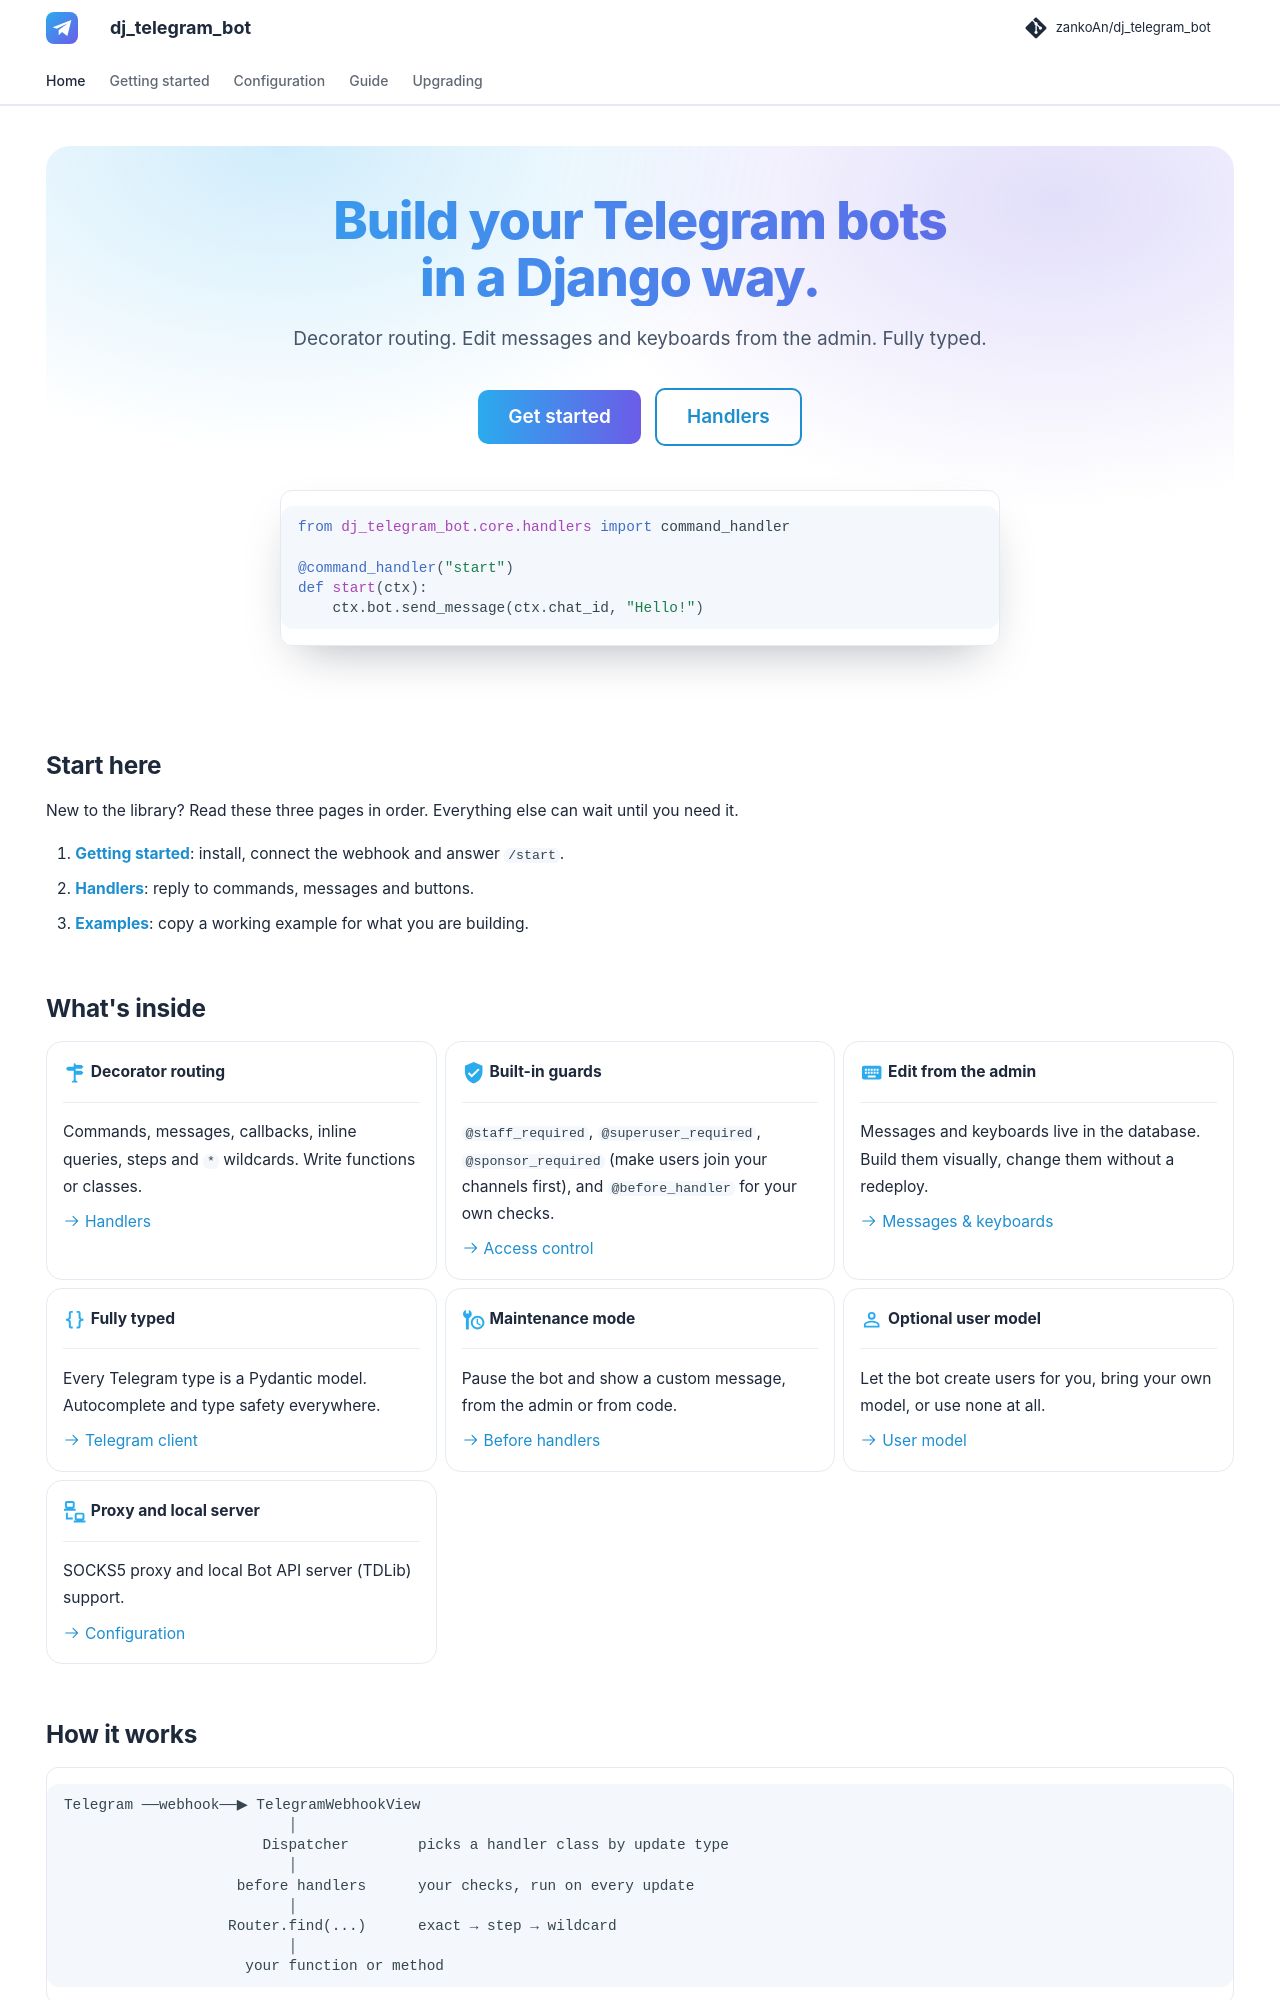

repository: zankoAn/dj_telegram_bot · page: index.html · generator: mkdocs

---
hide:
  - navigation
  - toc
---

<div class="hero" markdown>

# Build your Telegram bots<br>in a Django way.

Decorator routing. Edit messages and keyboards from the admin. Fully typed.

[Get started](getting-started.md){ .md-button .md-button--primary }
[Handlers](handlers.md){ .md-button }

<div class="hero-code" markdown>

```python
from dj_telegram_bot.core.handlers import command_handler

@command_handler("start")
def start(ctx):
    ctx.bot.send_message(ctx.chat_id, "Hello!")
```

</div>

</div>

## Start here

New to the library? Read these three pages in order. Everything else can wait until you need it.

1. **[Getting started](getting-started.md)**: install, connect the webhook and answer `/start`.
2. **[Handlers](handlers.md)**: reply to commands, messages and buttons.
3. **[Examples](examples.md)**: copy a working example for what you are building.

## What's inside

<div class="grid cards" markdown>

- :material-routes:{ .lg .middle } **Decorator routing**

    ---

    Commands, messages, callbacks, inline queries, steps and `*` wildcards. Write functions or classes.

    [:octicons-arrow-right-24: Handlers](handlers.md)

- :material-shield-check:{ .lg .middle } **Built-in guards**

    ---

    `@staff_required`, `@superuser_required`, `@sponsor_required` (make users join your channels first), and `@before_handler` for your own checks.

    [:octicons-arrow-right-24: Access control](access-control.md)

- :material-keyboard:{ .lg .middle } **Edit from the admin**

    ---

    Messages and keyboards live in the database. Build them visually, change them without a redeploy.

    [:octicons-arrow-right-24: Messages & keyboards](admin.md)

- :material-code-braces:{ .lg .middle } **Fully typed**

    ---

    Every Telegram type is a Pydantic model. Autocomplete and type safety everywhere.

    [:octicons-arrow-right-24: Telegram client](bot-api.md)

- :material-wrench-clock:{ .lg .middle } **Maintenance mode**

    ---

    Pause the bot and show a custom message, from the admin or from code.

    [:octicons-arrow-right-24: Before handlers](before-handlers.md)

- :material-account-outline:{ .lg .middle } **Optional user model**

    ---

    Let the bot create users for you, bring your own model, or use none at all.

    [:octicons-arrow-right-24: User model](users.md)

- :material-lan-connect:{ .lg .middle } **Proxy and local server**

    ---

    SOCKS5 proxy and local Bot API server (TDLib) support.

    [:octicons-arrow-right-24: Configuration](configuration.md)

</div>
